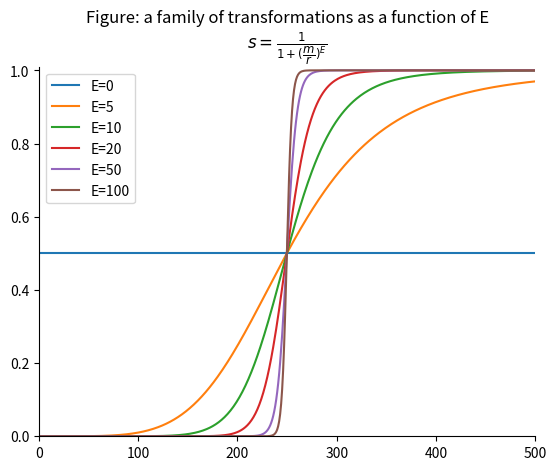

This chart was generated by the following Python code:
import numpy as np
import matplotlib.pyplot as plt


def contrast_stretch(slope: int, L: int = 256):
    """
    :param slope: E, control the slope of the function as it transitions from low to high intensity values
    :param L: the number of intensity levels
    :return: s
    """
    m = L / 4
    E = slope
    r = np.linspace(start=0, stop=L, num=1000)
    s = 1 / (1 + np.power((m / r), E))
    return s


ls_E = [0, 5, 10, 20, 50, 100]
s = []
for i in ls_E:
    s.append(contrast_stretch(i))

for i in range(len(ls_E)):
    plt.plot(s[i], label=f'E={ls_E[i]}')

ax = plt.gca()
ax.spines['right'].set_visible(False)
ax.spines['top'].set_visible(False)

plt.ylim(0, 1.01)
plt.xlim(0, 500)
plt.legend(loc='best', frameon=True)
plt.title('Figure: a family of transformations as a function of E\n'
          r'$ s = \frac{1}{1 + (\dfrac{m}{r})^E} $')
plt.show()
